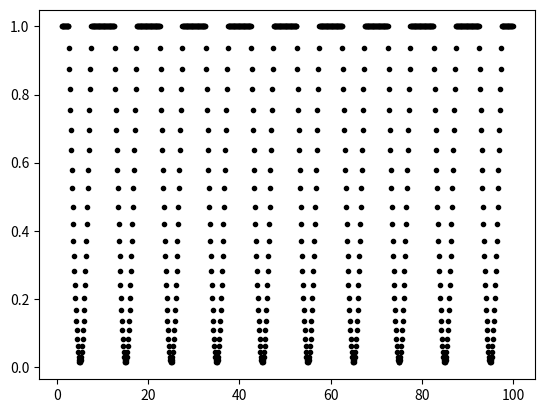

Python code for this plot:
# A single spot model

import numpy as np
import matplotlib.pyplot as plt


def spot(pars, time):
    """
    Period = rotation period.
    inc = inclination angle.
    lon = spot longitude.
    lat = spot latitude.
    """

    period, inc, size, lon, lat, = pars
    flux = np.ones(len(time))

    phase0 = 2*np.pi*time/period
    phase = 2*np.pi*time/period + lon
    # mu = np.cos(inc) * np.sin(lat) + np.sin(inc) * np.cos(lat) \
        # * np.cos(phase)
    mu = np.pi**2 * np.cos(phase)*np.cos(lat + inc)

    phase_mod = phase0 % (2*np.pi)
    m1 = (phase_mod > np.pi*3./2)
    m2 = (phase_mod < np.pi/2)
    # m2 = (phase_mod[m1] < np.pi*2)
    flux -= size*mu
    flux[m1] = np.ones(len(flux[m1]))
    flux[m2] = np.ones(len(flux[m2]))

    plt.clf()
    plt.plot(time, flux, "k.")
    # plt.plot(phase_mod/np.pi, flux, "k.")
    plt.savefig("test")

    # area = amax * np.exp(-(time - pk)**2 / 2. / decay**2)


def two_spot(pars, time):
    """
    Period = rotation period.
    inc = inclination angle.
    lon = spot longitude.
    lat = spot latitude.
    """

    period, inc, size1, size2, lon1, lon2, lat1, lat2 = pars
    flux = np.ones(len(time))

    phase1 = 2*np.pi*time/period + lon1
    phase2 = 2*np.pi*time/period + lon2
    mu1 = np.cos(inc) * np.sin(lat1) + np.sin(inc) * np.cos(lat1) \
        * np.cos(phase1)
    mu2 = np.cos(inc) * np.sin(lat2) + np.sin(inc) * np.cos(lat2) \
        * np.cos(phase2)
    flux -= (size1 * mu1 + size2 * mu2)

    plt.clf()
    plt.plot(time, flux, "k.")
    plt.savefig("test")

    # area = amax * np.exp(-(time - pk)**2 / 2. / decay**2)

if __name__ == "__main__":
    period = 10
    inc = 0
    size = .2
    size2 = .1
    lon = np.pi
    lon2 = 0
    lat = np.pi/3
    lat2 = np.pi/6
    spot([period, inc, size, lon, lat], np.arange(1, 100, .1))
    # two_spot([period, inc, size, size2, lon, lon2, lat, lat2],
    #          np.arange(1, 100, .1))
